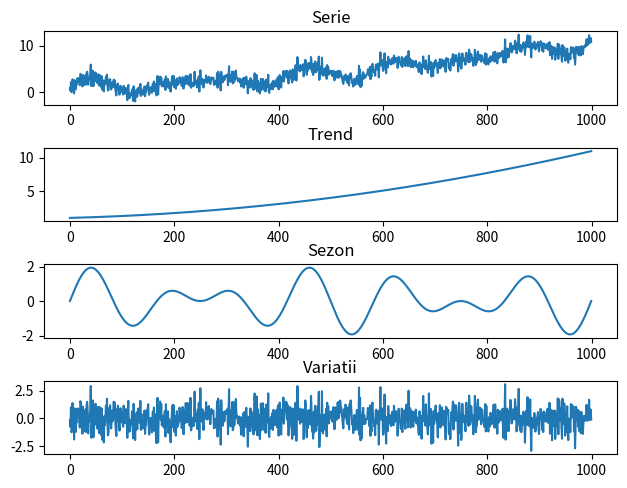

This figure's Python source: (Note: this script raises an exception after producing the figure.)
import numpy as np
import matplotlib.pyplot as plt

# 1
N = 1000

x = np.linspace(0,1,N)

def ecuatie2(t):
    return 8*t*t+2*t+1

def sinusoida(t,frecventa):
    return np.sin(2*np.pi*frecventa*t)

trend = ecuatie2(x)
sezon = sinusoida(x,5) + sinusoida(x,7)
variatii = np.random.normal(0,1,N)
serie = trend + sezon + variatii

fig, axs = plt.subplots(4)
fig.tight_layout(pad=1)

axs[0].plot(serie)
axs[0].set_title("Serie")
axs[1].plot(trend)
axs[1].set_title("Trend")
axs[2].plot(sezon)
axs[2].set_title("Sezon")
axs[3].plot(variatii)
axs[3].set_title("Variatii")
plt.savefig("Lab9/grafice/1.pdf", format="pdf")
plt.savefig("Lab9/grafice/1.png", format="png")
plt.show()

# 2
alpha = 0.5
s = np.zeros(N)
s[0] = serie[0]
for i in range(1,N):
    s[i] = alpha*serie[i] + (1-alpha)*s[i-1]

plt.plot(s)
plt.title(f"Alpha fixat = {alpha}")
plt.savefig("Lab9/grafice/2_fixat.pdf", format="pdf")
plt.savefig("Lab9/grafice/2_fixat.png", format="png")
plt.show()

suma_min = 0
for i in range(N-1):
    suma_min += (s[i] - serie[i+1])*(s[i] - serie[i+1])
alpha_min = alpha

alpha = 0
while alpha <= 1:
    s = np.zeros(N)
    s[0] = serie[0]
    for i in range(1,N):
        s[i] = alpha*serie[i] + (1-alpha)*s[i-1]
    suma = 0
    for i in range(N-1):
        suma += (s[i] - serie[i+1])*(s[i] - serie[i+1])
    if(suma < suma_min):
        suma_min = suma
        alpha_min = alpha
    alpha += 0.01

print("Alpha optim: ", alpha_min)
s = np.zeros(N)
s[0] = serie[0]
for i in range(1,N):
    s[i] = alpha_min*serie[i] + (1-alpha_min)*s[i-1]

plt.plot(s)
plt.title(f"Alpha optim = {alpha_min}")
plt.savefig("Lab9/grafice/2_optim.pdf", format="pdf")
plt.savefig("Lab9/grafice/2_optim.png", format="png")
plt.show()

# 3

q = 10
m = 10
e = np.random.normal(0,1,N+m)
u = np.mean(serie)
YY = np.zeros((N-q,q))
for i in range(q,N):
    for j in range(q):
        YY[i-q][j] = serie[i-1-j]
th = np.linalg.lstsq(YY,serie[q:]-u-e[q:N],rcond=-1)[0]
print(th)
# [ 0.02343778  0.02354881  0.06249258 -0.01704686  0.12866166  0.01004797 0.08628645 -0.05286671  0.01898387  0.01270362]
yy = serie
for i in range(N,N+m):
    yy = np.append(yy,u+e[i])
    for j in range(q):
        yy[i] += th[j]*e[i-1-j]
plt.plot(yy[:N],color="blue",label="serie")
plt.plot([i for i in range(N,N+m)],yy[N:],color="red",label="predictie")
plt.savefig("Lab9/grafice/3.pdf", format="pdf")
plt.savefig("Lab9/grafice/3.png", format="png")
plt.show()



